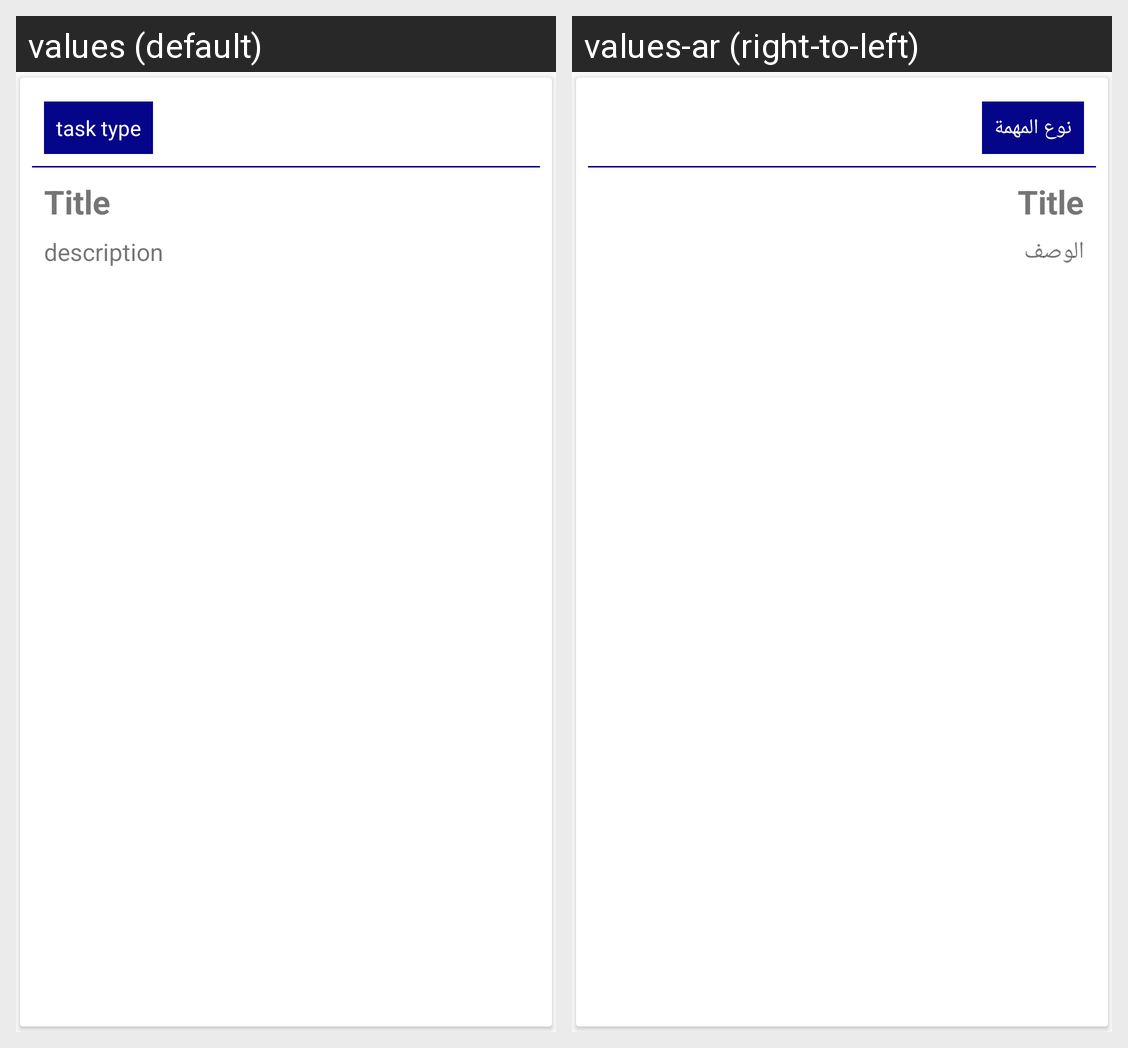

Translations of the strings shown on this Android screen, per locale in the grid:
Android screen res/layout/task_item.xml rendered under 2 locales, left to right: values (default), values-ar (right-to-left). Device: Nexus 5 (rendered at 1080×1920; each locale shown at half size, 540×960, under a caption strip naming it); theme LightCustom.
Strings drawn on this screen, with the default value and each locale's value (text and hints the layout hard-codes, and strings that could not be matched under every locale, appear in the picture but are not listed):

task_type
  values: task type
  values-ar: نوع المهمة

description
  values: description
  values-ar: الوصف
